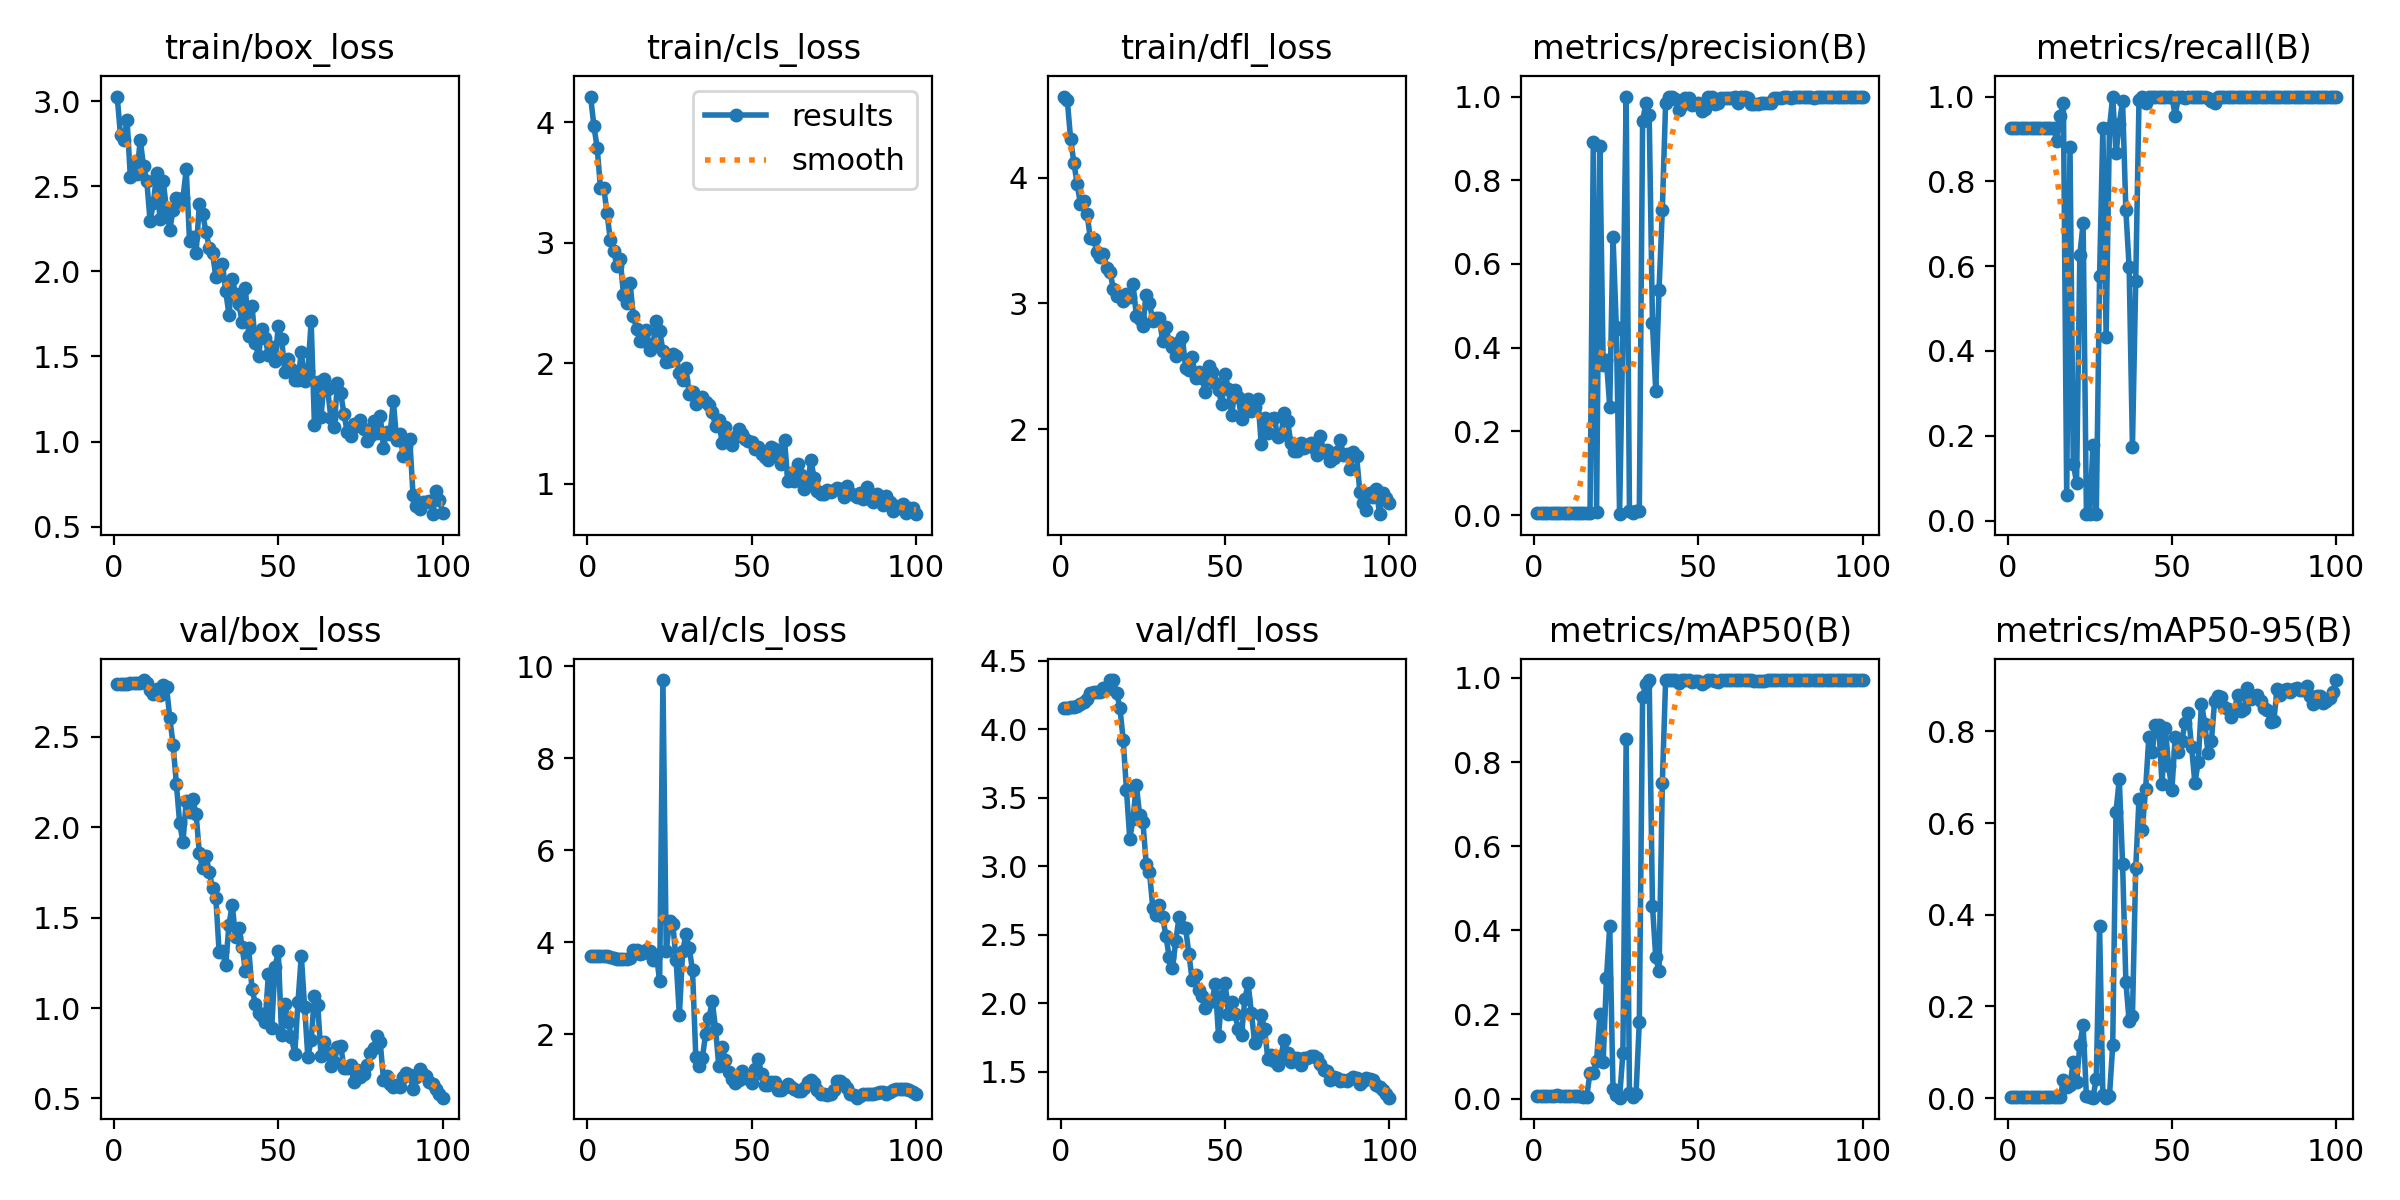

Data behind this chart, as committed beside it:
epoch, train/box_loss, train/cls_loss, train/dfl_loss, metrics/precision(B), metrics/recall(B), metrics/mAP50(B), metrics/mAP50-95(B), val/box_loss, val/cls_loss, val/dfl_loss, lr/pg0, lr/pg1, lr/pg2
1, 3.027, 4.213, 4.644, 0.00458, 0.9254, 0.00566, 0.00154, 2.792, 3.699, 4.158, 8e-05, 8e-05, 8e-05
2, 2.798, 3.969, 4.616, 0.00456, 0.9254, 0.00557, 0.00161, 2.791, 3.699, 4.158, 0.0001782, 0.0001782, 0.0001782
3, 2.769, 3.788, 4.307, 0.00452, 0.9254, 0.0056, 0.00145, 2.791, 3.699, 4.16, 0.0002745, 0.0002745, 0.0002745
4, 2.889, 3.454, 4.118, 0.00442, 0.9254, 0.00534, 0.00147, 2.792, 3.698, 4.163, 0.0003687, 0.0003687, 0.0003687
5, 2.554, 3.457, 3.948, 0.00444, 0.9254, 0.00607, 0.00169, 2.796, 3.7, 4.174, 0.000461, 0.000461, 0.000461
6, 2.624, 3.243, 3.789, 0.00442, 0.9254, 0.00652, 0.00185, 2.797, 3.695, 4.184, 0.0005513, 0.0005513, 0.0005513
7, 2.573, 3.025, 3.81, 0.00447, 0.9254, 0.00756, 0.00209, 2.795, 3.678, 4.203, 0.0006396, 0.0006396, 0.0006396
8, 2.772, 2.931, 3.711, 0.00427, 0.9254, 0.00664, 0.00185, 2.799, 3.664, 4.224, 0.0007259, 0.0007259, 0.0007259
9, 2.619, 2.809, 3.519, 0.00423, 0.9254, 0.00662, 0.00183, 2.814, 3.63, 4.264, 0.0008103, 0.0008103, 0.0008103
10, 2.53, 2.867, 3.515, 0.00422, 0.9254, 0.00669, 0.00187, 2.797, 3.623, 4.274, 0.0008927, 0.0008927, 0.0008927
11, 2.295, 2.569, 3.412, 0.00427, 0.9254, 0.00697, 0.00204, 2.76, 3.622, 4.269, 0.0009731, 0.0009731, 0.0009731
12, 2.401, 2.499, 3.368, 0.00427, 0.9254, 0.00677, 0.00205, 2.735, 3.63, 4.272, 0.001051, 0.001051, 0.001051
13, 2.575, 2.665, 3.393, 0.00426, 0.9254, 0.00669, 0.00197, 2.763, 3.663, 4.303, 0.001128, 0.001128, 0.001128
14, 2.308, 2.392, 3.283, 0.00425, 0.9254, 0.00663, 0.00205, 2.733, 3.821, 4.297, 0.001202, 0.001202, 0.001202
15, 2.529, 2.285, 3.249, 0.00411, 0.8955, 0.00452, 0.00131, 2.784, 3.825, 4.357, 0.001275, 0.001275, 0.001275
16, 2.363, 2.186, 3.117, 0.00438, 0.9552, 0.00478, 0.00134, 2.775, 3.749, 4.36, 0.001345, 0.001345, 0.001345
17, 2.245, 2.187, 3.058, 0.00454, 0.9851, 0.06124, 0.03914, 2.603, 3.757, 4.268, 0.001414, 0.001414, 0.001414
18, 2.361, 2.275, 3.062, 0.8908, 0.0597, 0.06181, 0.02316, 2.456, 3.826, 4.157, 0.00148, 0.00148, 0.00148
19, 2.431, 2.112, 3.018, 0.00647, 0.8806, 0.08971, 0.02757, 2.238, 3.805, 3.924, 0.001545, 0.001545, 0.001545
20, 2.415, 2.16, 3.076, 0.8811, 0.1343, 0.2009, 0.0796, 2.022, 3.621, 3.557, 0.001608, 0.001608, 0.001608
21, 2.43, 2.351, 3.05, 0.3578, 0.08955, 0.0867, 0.03477, 1.917, 3.727, 3.199, 0.001604, 0.001604, 0.001604
22, 2.599, 2.271, 3.152, 0.3699, 0.6269, 0.2858, 0.1167, 2.145, 3.157, 3.346, 0.001604, 0.001604, 0.001604
23, 2.177, 2.104, 2.902, 0.2587, 0.7015, 0.4102, 0.1588, 2.083, 9.7, 3.596, 0.001584, 0.001584, 0.001584
24, 2.203, 2.009, 2.877, 0.6648, 0.01493, 0.02388, 0.00485, 2.155, 3.806, 3.374, 0.001564, 0.001564, 0.001564
25, 2.111, 2.018, 2.822, 0.4493, 0.01493, 0.00953, 0.00148, 2.071, 4.45, 3.324, 0.001545, 0.001545, 0.001545
26, 2.397, 2.08, 3.067, 0.0022, 0.1791, 0.00224, 0.00089, 1.855, 4.395, 3.017, 0.001525, 0.001525, 0.001525
27, 2.336, 2.063, 3.005, 0.442, 0.01493, 0.1075, 0.04258, 1.772, 3.621, 2.957, 0.001505, 0.001505, 0.001505
28, 2.233, 1.921, 2.863, 1, 0.5756, 0.8538, 0.3752, 1.843, 2.409, 2.698, 0.001485, 0.001485, 0.001485
29, 2.14, 1.861, 2.884, 0.00988, 0.9254, 0.01444, 0.00697, 1.751, 3.804, 2.64, 0.001465, 0.001465, 0.001465
30, 2.107, 1.957, 2.882, 0.00461, 0.4328, 0.00335, 0.00083, 1.662, 4.166, 2.718, 0.001446, 0.001446, 0.001446
31, 1.968, 1.746, 2.702, 0.00873, 0.9254, 0.0115, 0.00401, 1.61, 3.871, 2.628, 0.001426, 0.001426, 0.001426
32, 2.011, 1.758, 2.81, 0.00863, 1, 0.1825, 0.1147, 1.311, 3.384, 2.492, 0.001406, 0.001406, 0.001406
33, 2.044, 1.663, 2.692, 0.941, 0.8657, 0.9557, 0.6249, 1.315, 1.504, 2.334, 0.001386, 0.001386, 0.001386
34, 1.886, 1.684, 2.656, 0.9843, 0.9347, 0.9848, 0.6958, 1.237, 1.297, 2.255, 0.001366, 0.001366, 0.001366
35, 1.744, 1.716, 2.585, 0.9567, 0.9896, 0.9941, 0.5112, 1.462, 1.488, 2.454, 0.001347, 0.001347, 0.001347
36, 1.955, 1.678, 2.696, 0.4582, 0.7313, 0.4589, 0.2539, 1.57, 2.003, 2.628, 0.001327, 0.001327, 0.001327
37, 1.867, 1.651, 2.733, 0.2968, 0.597, 0.3355, 0.1675, 1.391, 2.342, 2.559, 0.001307, 0.001307, 0.001307
38, 1.808, 1.592, 2.486, 0.5387, 0.1745, 0.3023, 0.1782, 1.44, 2.724, 2.546, 0.001287, 0.001287, 0.001287
39, 1.703, 1.478, 2.467, 0.73, 0.5649, 0.7496, 0.5024, 1.338, 2.117, 2.355, 0.001267, 0.001267, 0.001267
40, 1.903, 1.529, 2.571, 0.9852, 0.993, 0.9949, 0.6528, 1.204, 1.3, 2.167, 0.001248, 0.001248, 0.001248
41, 1.623, 1.336, 2.41, 0.9978, 1, 0.995, 0.5856, 1.329, 1.726, 2.203, 0.001228, 0.001228, 0.001228
42, 1.799, 1.47, 2.457, 1, 0.9847, 0.995, 0.6737, 1.106, 1.435, 2.098, 0.001208, 0.001208, 0.001208
43, 1.579, 1.359, 2.404, 0.9944, 1, 0.995, 0.7882, 1.024, 1.178, 2.054, 0.001188, 0.001188, 0.001188
44, 1.502, 1.323, 2.298, 0.9685, 1, 0.9878, 0.7545, 0.9703, 1.026, 1.967, 0.001168, 0.001168, 0.001168
45, 1.661, 1.388, 2.505, 0.9795, 1, 0.9943, 0.8152, 0.9568, 0.9428, 2.007, 0.001149, 0.001149, 0.001149
46, 1.61, 1.457, 2.458, 0.9965, 1, 0.995, 0.8146, 0.923, 1.011, 2.014, 0.001129, 0.001129, 0.001129
47, 1.508, 1.415, 2.371, 0.9969, 1, 0.995, 0.6848, 1.189, 1.198, 2.137, 0.001109, 0.001109, 0.001109
48, 1.558, 1.372, 2.309, 0.9792, 1, 0.9913, 0.8081, 0.8896, 1.036, 1.762, 0.001089, 0.001089, 0.001089
49, 1.471, 1.356, 2.199, 0.9833, 1, 0.9935, 0.7256, 1.226, 1.094, 2.051, 0.001069, 0.001069, 0.001069
50, 1.676, 1.35, 2.439, 0.9842, 1, 0.9929, 0.6718, 1.313, 0.9431, 2.149, 0.00105, 0.00105, 0.00105
51, 1.603, 1.287, 2.321, 0.9649, 0.9552, 0.9856, 0.7882, 0.8525, 1.233, 1.92, 0.00103, 0.00103, 0.00103
52, 1.412, 1.302, 2.111, 0.9697, 1, 0.9914, 0.7557, 1.022, 1.463, 2.006, 0.00101, 0.00101, 0.00101
53, 1.487, 1.245, 2.314, 1, 0.9996, 0.995, 0.7783, 0.9252, 1.136, 1.923, 0.0009902, 0.0009902, 0.0009902
54, 1.424, 1.221, 2.254, 1, 0.9972, 0.995, 0.8194, 0.8415, 0.8914, 1.809, 0.0009704, 0.0009704, 0.0009704
55, 1.36, 1.199, 2.085, 0.9832, 1, 0.9925, 0.8398, 0.7453, 0.8877, 1.766, 0.0009506, 0.0009506, 0.0009506
56, 1.361, 1.301, 2.171, 0.9839, 1, 0.9903, 0.7655, 1.034, 0.9535, 2.027, 0.0009308, 0.0009308, 0.0009308
57, 1.525, 1.287, 2.237, 0.9966, 1, 0.995, 0.6874, 1.289, 0.9635, 2.144, 0.000911, 0.000911, 0.000911
58, 1.357, 1.224, 2.141, 0.9977, 1, 0.995, 0.7328, 1.008, 0.7831, 1.93, 0.0008912, 0.0008912, 0.0008912
59, 1.414, 1.167, 2.179, 0.9972, 1, 0.995, 0.861, 0.7289, 0.7827, 1.712, 0.0008714, 0.0008714, 0.0008714
60, 1.706, 1.36, 2.238, 0.996, 1, 0.995, 0.817, 0.8229, 0.843, 1.753, 0.0008516, 0.0008516, 0.0008516
... 40 more rows
